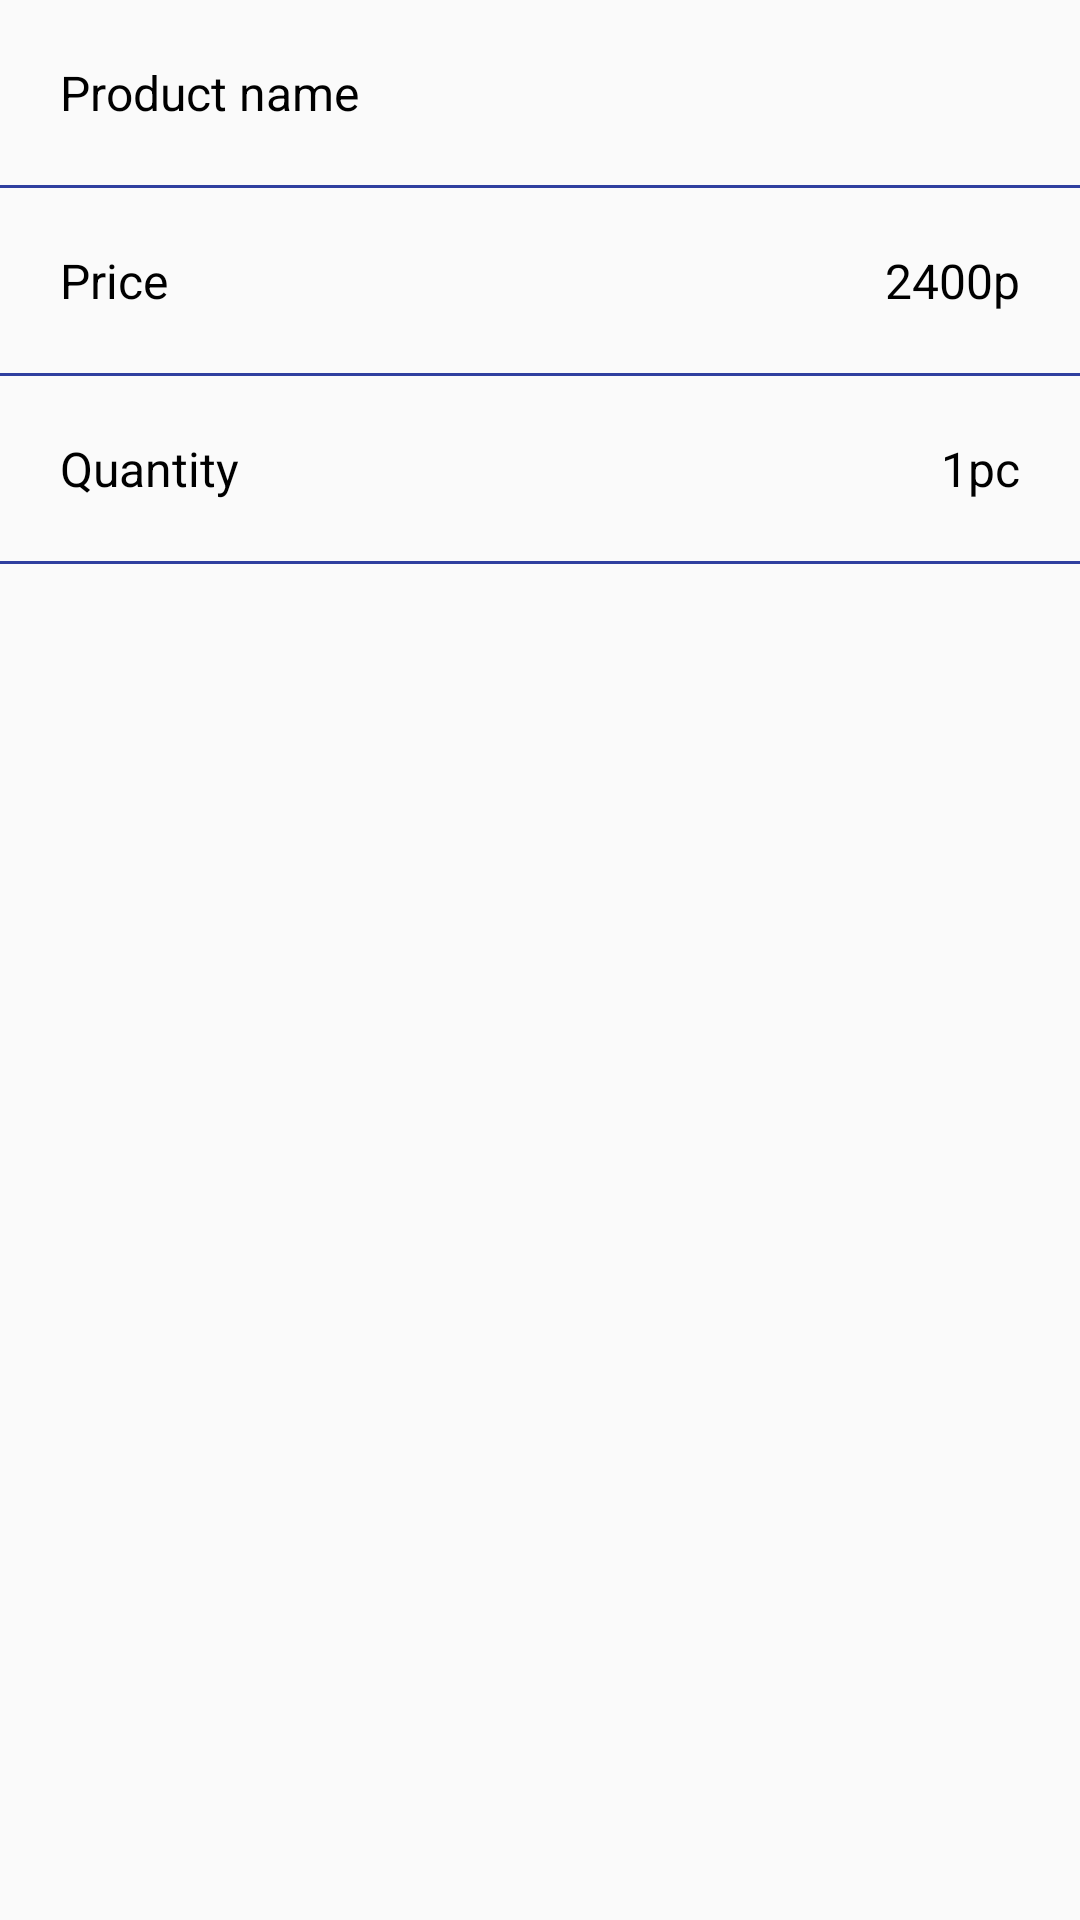

This screen was rendered from an Android layout file. Write that file and the resources it references.
<!-- AndroidManifest.xml: application theme AppTheme -->
<!-- res/layout/store_item.xml -->
<?xml version="1.0" encoding="utf-8"?>
<FrameLayout xmlns:android="http://schemas.android.com/apk/res/android"
    xmlns:tools="http://schemas.android.com/tools"
    android:layout_width="match_parent"
    android:layout_height="match_parent"
    android:id="@+id/fragment_store">
    <LinearLayout
        android:layout_width="match_parent"
        android:layout_height="match_parent"
        android:orientation="vertical">
        <TextView
            android:id="@+id/product_name"
            android:layout_width="match_parent"
            android:layout_height="wrap_content"
            android:padding="20dp"
            android:text="@string/product_name_text" />
        <View
            android:layout_width="match_parent"
            android:layout_height="1dp"
            android:background="@color/colorPrimaryDark"/>
        <LinearLayout
            android:layout_width="match_parent"
            android:layout_height="wrap_content"
            android:orientation="horizontal">
            <TextView
                android:id="@+id/price_text"
                android:layout_width="0dp"
                android:layout_height="wrap_content"
                android:padding="20dp"
                android:layout_weight="1"
                android:text="@string/price_text" />
            <TextView
                android:id="@+id/price"
                android:layout_width="wrap_content"
                android:layout_height="wrap_content"
                android:padding="20dp"
                android:text="2400p" />
        </LinearLayout>
        <View
            android:layout_width="match_parent"
            android:layout_height="1dp"
            android:background="@color/colorPrimaryDark"/>
        <LinearLayout
            android:layout_width="match_parent"
            android:layout_height="wrap_content"
            android:orientation="horizontal">
            <TextView
                android:id="@+id/quantity_text"
                android:layout_width="0dp"
                android:layout_height="wrap_content"
                android:padding="20dp"
                android:layout_weight="1"
                android:text="@string/quantity_text" />
            <TextView
                android:id="@+id/quantity"
                android:layout_width="wrap_content"
                android:layout_height="wrap_content"
                android:padding="20dp"
                android:text="1pc" />
        </LinearLayout>
        <View
            android:layout_width="match_parent"
            android:layout_height="1dp"
            android:background="@color/colorPrimaryDark"/>
        
            
            
            
            
            
    </LinearLayout>
</FrameLayout>
<!-- resources referenced by this layout -->
<resources>
  <color name="colorPrimaryDark">#303F9F</color>
  <string name="buy">Buy</string>
  <string name="price_text">Price</string>
  <string name="product_name_text">Product name</string>
  <string name="quantity_text">Quantity</string>
  <style name="AppTheme" parent="Theme.AppCompat.Light.DarkActionBar">
          
          <item name="colorPrimary">@color/colorPrimary</item>
          <item name="colorPrimaryDark">@color/colorPrimaryDark</item>
          <item name="colorAccent">@color/colorAccent</item>
          <item name="android:textColor">@color/colorBlack</item>
          <item name="android:textSize">16sp</item>
      </style>
  <color name="colorPrimary">#3F51B5</color>
  <color name="colorAccent">#FF4081</color>
  <color name="colorBlack">#000</color>
</resources>
